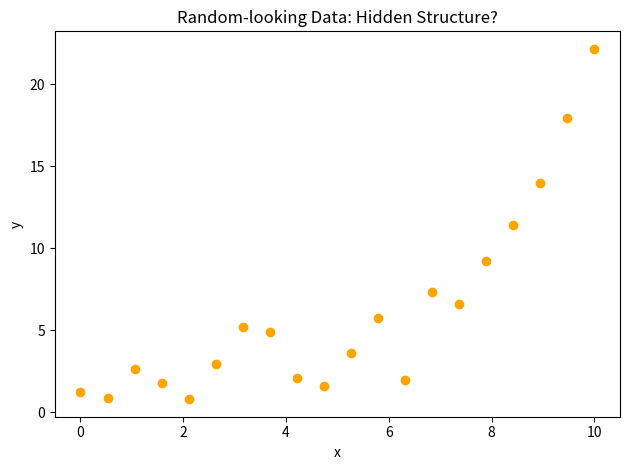

Write Python code to recreate this figure.
import numpy as np
import matplotlib.pyplot as plt

rng = np.random.default_rng(0)
x = np.linspace(0, 10, 20)
y = np.exp(0.3*x) + rng.normal(0, 2, size=len(x))

plt.scatter(x, y, color='orange')
plt.title("Random-looking Data: Hidden Structure?")
plt.xlabel("x")
plt.ylabel("y")
plt.tight_layout()

plt.savefig("random_exponential_data.png", dpi=300)
plt.show()
